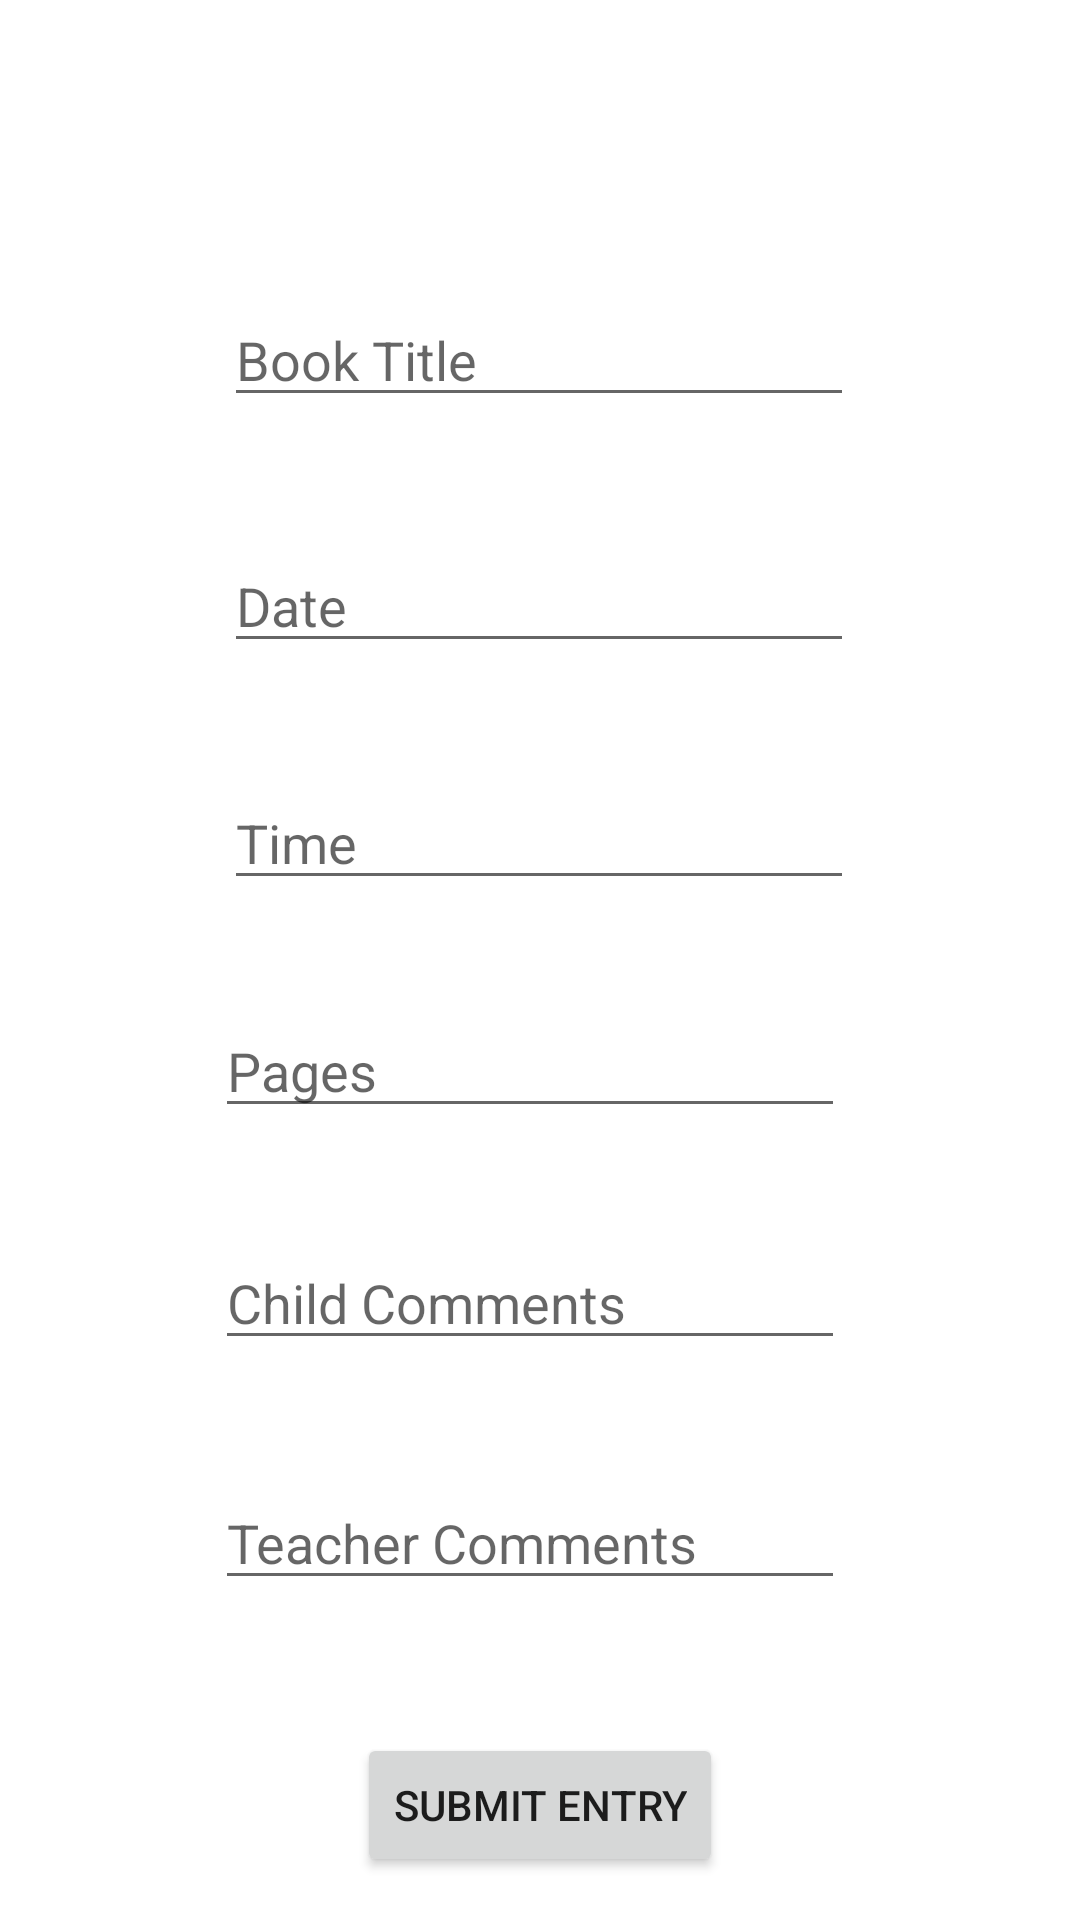

Android layout source for this screen:
<!-- AndroidManifest.xml: application theme Theme.ReadingDiaryCoursework -->
<!-- res/layout/activity_new_entry.xml -->
<?xml version="1.0" encoding="utf-8"?>
<androidx.constraintlayout.widget.ConstraintLayout xmlns:android="http://schemas.android.com/apk/res/android"
    xmlns:app="http://schemas.android.com/apk/res-auto"
    xmlns:tools="http://schemas.android.com/tools"
    android:layout_width="match_parent"
    android:layout_height="match_parent"
    tools:context=".NewEntry">

    <EditText
        android:id="@+id/Teacher_Comments"
        android:layout_width="wrap_content"
        android:layout_height="wrap_content"
        android:ems="10"
        android:hint="Teacher Comments"
        android:inputType="textPersonName"
        app:layout_constraintBottom_toBottomOf="parent"
        app:layout_constraintEnd_toEndOf="parent"
        app:layout_constraintHorizontal_bias="0.477"
        app:layout_constraintStart_toStartOf="parent"
        app:layout_constraintTop_toTopOf="parent"
        app:layout_constraintVertical_bias="0.822" />

    <EditText
        android:id="@+id/Child_Coms"
        android:layout_width="wrap_content"
        android:layout_height="wrap_content"
        android:ems="10"
        android:hint="Child Comments"
        android:inputType="textPersonName"
        app:layout_constraintBottom_toBottomOf="parent"
        app:layout_constraintEnd_toEndOf="parent"
        app:layout_constraintHorizontal_bias="0.477"
        app:layout_constraintStart_toStartOf="parent"
        app:layout_constraintTop_toTopOf="parent"
        app:layout_constraintVertical_bias="0.688" />

    <EditText
        android:id="@+id/Page_Read"
        android:layout_width="wrap_content"
        android:layout_height="wrap_content"
        android:ems="10"
        android:hint="Pages "
        android:inputType="textPersonName"
        app:layout_constraintBottom_toBottomOf="parent"
        app:layout_constraintEnd_toEndOf="parent"
        app:layout_constraintHorizontal_bias="0.477"
        app:layout_constraintStart_toStartOf="parent"
        app:layout_constraintTop_toTopOf="parent"
        app:layout_constraintVertical_bias="0.559" />

    <EditText
        android:id="@+id/book_title"
        android:layout_width="wrap_content"
        android:layout_height="wrap_content"
        android:ems="10"
        android:hint="Book Title"
        android:inputType="textPersonName"
        app:layout_constraintBottom_toBottomOf="parent"
        app:layout_constraintEnd_toEndOf="parent"
        app:layout_constraintHorizontal_bias="0.497"
        app:layout_constraintStart_toStartOf="parent"
        app:layout_constraintTop_toTopOf="parent"
        app:layout_constraintVertical_bias="0.163" />

    <EditText
        android:id="@+id/Date_Read"
        android:layout_width="wrap_content"
        android:layout_height="wrap_content"
        android:ems="10"
        android:hint="Date"
        android:inputType="date"
        app:layout_constraintBottom_toBottomOf="parent"
        app:layout_constraintEnd_toEndOf="parent"
        app:layout_constraintHorizontal_bias="0.497"
        app:layout_constraintStart_toStartOf="parent"
        app:layout_constraintTop_toTopOf="parent"
        app:layout_constraintVertical_bias="0.3" />

    <EditText
        android:id="@+id/Time_Read"
        android:layout_width="wrap_content"
        android:layout_height="wrap_content"
        android:ems="10"
        android:hint="Time"
        android:inputType="time"
        app:layout_constraintBottom_toBottomOf="parent"
        app:layout_constraintEnd_toEndOf="parent"
        app:layout_constraintHorizontal_bias="0.497"
        app:layout_constraintStart_toStartOf="parent"
        app:layout_constraintTop_toTopOf="parent"
        app:layout_constraintVertical_bias="0.432" />

    <Button
        android:id="@+id/Submit"
        android:layout_width="wrap_content"
        android:layout_height="wrap_content"
        android:onClick="submitEntry"
        android:text="SUBMIT ENTRY"
        app:layout_constraintBottom_toBottomOf="parent"
        app:layout_constraintEnd_toEndOf="parent"
        app:layout_constraintStart_toStartOf="parent"
        app:layout_constraintTop_toTopOf="parent"
        app:layout_constraintVertical_bias="0.976" />

    <TextView
        android:id="@+id/textView2"
        android:layout_width="wrap_content"
        android:layout_height="wrap_content"
        tools:layout_editor_absoluteX="172dp"
        tools:layout_editor_absoluteY="77dp" />
</androidx.constraintlayout.widget.ConstraintLayout>
<!-- resources referenced by this layout -->
<resources>
  <style name="Theme.ReadingDiaryCoursework" parent="Theme.MaterialComponents.DayNight.DarkActionBar">
          
          <item name="colorPrimary">@color/purple_500</item>
          <item name="colorPrimaryVariant">@color/purple_700</item>
          <item name="colorOnPrimary">@color/white</item>
          
          <item name="colorSecondary">@color/teal_200</item>
          <item name="colorSecondaryVariant">@color/teal_700</item>
          <item name="colorOnSecondary">@color/black</item>
          
          <item name="android:statusBarColor" tools:targetApi="l">?attr/colorPrimaryVariant</item>
          
      </style>
  <!-- not gathered from this repository: default colours our renderer supplied (Android Studio template values) -->
  <color name="purple_500">#FF6200EE</color>
  <color name="purple_700">#FF3700B3</color>
  <color name="teal_200">#FF03DAC5</color>
  <color name="teal_700">#FF018786</color>
  <color name="black">#FF000000</color>
  <color name="white">#FFFFFFFF</color>
</resources>
